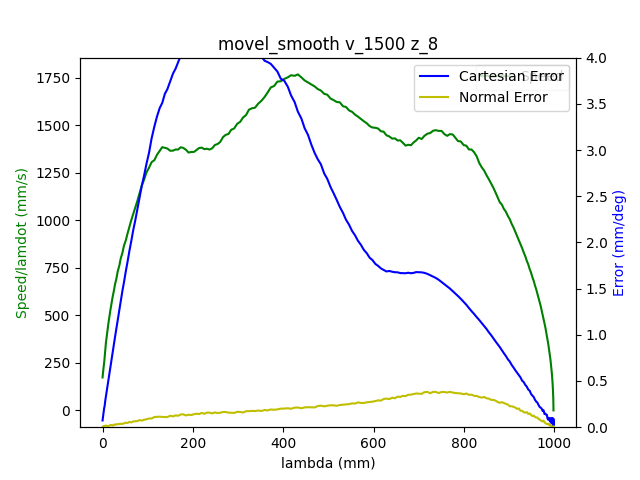

The file beside this chart, header and first rows:
1.680525564750000000e+09, 0.000000000000000000e+00, -7.640318426945336139e-01, 5.200644838630102962e-01, 4.413937678293659676e-03, -1.376658118107811246e+00, -1.899415645006649056e+00, 5.478675788472799901e-01
1.680525564753999949e+09, 0.000000000000000000e+00, -7.640318426945336139e-01, 5.200644838630102962e-01, 4.413937678293659676e-03, -1.376658118107811246e+00, -1.899415645006649056e+00, 5.478675788472799901e-01
1.680525564759000063e+09, 0.000000000000000000e+00, -7.640318426945336139e-01, 5.200644838630102962e-01, 4.413937678293659676e-03, -1.376658118107811246e+00, -1.899415645006649056e+00, 5.478675788472799901e-01
1.680525564770999908e+09, 0.000000000000000000e+00, -7.640318426945336139e-01, 5.200644838630102962e-01, 4.413937678293659676e-03, -1.376658118107811246e+00, -1.899415645006649056e+00, 5.478675788472799901e-01
1.680525564775000095e+09, 0.000000000000000000e+00, -7.640318426945336139e-01, 5.200644838630102962e-01, 4.413937678293659676e-03, -1.376658118107811246e+00, -1.899415645006649056e+00, 5.478675788472799901e-01
1.680525564779000044e+09, 0.000000000000000000e+00, -7.640318426945336139e-01, 5.200644838630102962e-01, 4.413937678293659676e-03, -1.376658118107811246e+00, -1.899415645006649056e+00, 5.478675788472799901e-01
1.680525564782999992e+09, 0.000000000000000000e+00, -7.640318426945336139e-01, 5.200644838630102962e-01, 4.413937678293659676e-03, -1.376658118107811246e+00, -1.899415645006649056e+00, 5.478675788472799901e-01
1.680525564786999941e+09, 0.000000000000000000e+00, -7.640318426945336139e-01, 5.200644838630102962e-01, 4.413937678293659676e-03, -1.376658118107811246e+00, -1.899415645006649056e+00, 5.478675788472799901e-01
1.680525564790999889e+09, 0.000000000000000000e+00, -7.640318426945336139e-01, 5.200644838630102962e-01, 4.413937678293659676e-03, -1.376658118107811246e+00, -1.899415645006649056e+00, 5.478675788472799901e-01
1.680525564803999901e+09, 0.000000000000000000e+00, -7.640318426945336139e-01, 5.200644838630102962e-01, 4.413937678293659676e-03, -1.376658118107811246e+00, -1.899415645006649056e+00, 5.478675788472799901e-01
1.680525564819000006e+09, 1.000000000000000000e+00, -7.640318426945336139e-01, 5.200644838630102962e-01, 4.413937678293659676e-03, -1.376658118107811246e+00, -1.899415645006649056e+00, 5.478675788472799901e-01
1.680525564822999954e+09, 1.000000000000000000e+00, -7.636670688808668839e-01, 5.199004229133228350e-01, 4.392993727269727498e-03, -1.376197351185284967e+00, -1.899183516216133683e+00, 5.475604008989289895e-01
1.680525564826999903e+09, 1.000000000000000000e+00, -7.636670688808668839e-01, 5.199004229133228350e-01, 4.392993727269727498e-03, -1.376197351185284967e+00, -1.899183516216133683e+00, 5.475604008989289895e-01
1.680525564831000090e+09, 1.000000000000000000e+00, -7.626006727078984415e-01, 5.194239480275284482e-01, 4.316199240181976468e-03, -1.374780143832665447e+00, -1.898506328466359694e+00, 5.466406123831279995e-01
1.680525564835000038e+09, 1.000000000000000000e+00, -7.626006727078984415e-01, 5.194239480275284482e-01, 4.316199240181976468e-03, -1.374780143832665447e+00, -1.898506328466359694e+00, 5.466406123831279995e-01
1.680525564838999987e+09, 1.000000000000000000e+00, -7.612201172695708395e-01, 5.188113374600784589e-01, 4.216715472818300357e-03, -1.372989436020119136e+00, -1.897635409169614817e+00, 5.454886950768117471e-01
1.680525564842999935e+09, 1.000000000000000000e+00, -7.612201172695708395e-01, 5.188113374600784589e-01, 4.216715472818300357e-03, -1.372989436020119136e+00, -1.897635409169614817e+00, 5.454886950768117471e-01
1.680525564846999884e+09, 1.000000000000000000e+00, -7.598552697945112344e-01, 5.181987268926283585e-01, 4.129449010218584105e-03, -1.371196982878321036e+00, -1.896762744543617707e+00, 5.442983805269515640e-01
1.680525564851000071e+09, 1.000000000000000000e+00, -7.598552697945112344e-01, 5.181987268926283585e-01, 4.129449010218584105e-03, -1.371196982878321036e+00, -1.896762744543617707e+00, 5.442983805269515640e-01
1.680525564855000019e+09, 1.000000000000000000e+00, -7.584747143561837435e-01, 5.175756443496664083e-01, 4.031710572106901765e-03, -1.369388821773255049e+00, -1.895907533210140272e+00, 5.431482085498873236e-01
1.680525564858999968e+09, 1.000000000000000000e+00, -7.584747143561837435e-01, 5.175756443496664083e-01, 4.031710572106901765e-03, -1.369388821773255049e+00, -1.895907533210140272e+00, 5.431482085498873236e-01
1.680525564862999916e+09, 1.000000000000000000e+00, -7.570959042471082645e-01, 5.169630337822164190e-01, 3.932226804743224786e-03, -1.367596368631456727e+00, -1.895034868584143162e+00, 5.419578940000272516e-01
1.680525564867000103e+09, 1.000000000000000000e+00, -7.570959042471082645e-01, 5.169630337822164190e-01, 3.932226804743224786e-03, -1.367596368631456727e+00, -1.895034868584143162e+00, 5.419578940000272516e-01
1.680525564871000051e+09, 1.000000000000000000e+00, -7.557293114427966474e-01, 5.163504232147664297e-01, 3.844960342143508101e-03, -1.365788207526390741e+00, -1.894162203958146051e+00, 5.408059766937109991e-01
1.680525564875000000e+09, 1.000000000000000000e+00, -7.557293114427966474e-01, 5.163504232147664297e-01, 3.844960342143508101e-03, -1.365788207526390741e+00, -1.894162203958146051e+00, 5.408059766937109991e-01
1.680525564878999949e+09, 1.000000000000000000e+00, -7.543505013337211684e-01, 5.157360673180644284e-01, 3.747221904031825760e-03, -1.363995754384592418e+00, -1.893289539332148941e+00, 5.396174074731028281e-01
1.680525564882999897e+09, 1.000000000000000000e+00, -7.543505013337211684e-01, 5.157360673180644284e-01, 3.747221904031825760e-03, -1.363995754384592418e+00, -1.893289539332148941e+00, 5.396174074731028281e-01
1.680525564887000084e+09, 1.000000000000000000e+00, -7.529716912246456895e-01, 5.151147301043543791e-01, 3.647738136668148782e-03, -1.362205046572046108e+00, -1.892418620035403620e+00, 5.384654901667865756e-01
1.680525564891000032e+09, 1.000000000000000000e+00, -7.529716912246456895e-01, 5.151147301043543791e-01, 3.647738136668148782e-03, -1.362205046572046108e+00, -1.892418620035403620e+00, 5.384654901667865756e-01
1.680525564894999981e+09, 1.000000000000000000e+00, -7.515928811155700995e-01, 5.145021195369043898e-01, 3.560471674068432096e-03, -1.360396885466980121e+00, -1.891545955409406510e+00, 5.372751756169263926e-01
1.680525564898999929e+09, 1.000000000000000000e+00, -7.515928811155700995e-01, 5.145021195369043898e-01, 3.560471674068432096e-03, -1.360396885466980121e+00, -1.891545955409406510e+00, 5.372751756169263926e-01
1.680525564903000116e+09, 1.000000000000000000e+00, -7.502262883112585934e-01, 5.138895089694544005e-01, 3.460987906704755552e-03, -1.358604432325181799e+00, -1.890673290783409399e+00, 5.361232583106101401e-01
1.680525564907000065e+09, 1.000000000000000000e+00, -7.502262883112585934e-01, 5.138895089694544005e-01, 3.460987906704755552e-03, -1.358604432325181799e+00, -1.890673290783409399e+00, 5.361232583106101401e-01
1.680525564911000013e+09, 1.000000000000000000e+00, -7.488474782021830034e-01, 5.132751530727523992e-01, 3.363249468593073211e-03, -1.356796271220115813e+00, -1.889800626157412289e+00, 5.349346890900020801e-01
1.680525564914999962e+09, 1.000000000000000000e+00, -7.488474782021830034e-01, 5.132751530727523992e-01, 3.363249468593073211e-03, -1.356796271220115813e+00, -1.889800626157412289e+00, 5.349346890900020801e-01
1.680525564918999910e+09, 1.000000000000000000e+00, -7.474669227638556235e-01, 5.126625425053024099e-01, 3.275983005993356525e-03, -1.355003818078317712e+00, -1.888927961531414956e+00, 5.337827717836858277e-01
1.680525564923000097e+09, 1.000000000000000000e+00, -7.474669227638556235e-01, 5.126625425053024099e-01, 3.275983005993356525e-03, -1.355003818078317712e+00, -1.888927961531414956e+00, 5.337827717836858277e-01
1.680525564927000046e+09, 1.000000000000000000e+00, -7.461020752887960183e-01, 5.120412052915924717e-01, 3.176499238629679547e-03, -1.353213110265771402e+00, -1.888072750197937744e+00, 5.325924572338256446e-01
1.680525564934000015e+09, 1.000000000000000000e+00, -7.447215198504685274e-01, 5.114268493948904704e-01, 3.078760800517997206e-03, -1.351403203831453403e+00, -1.887200085571940633e+00, 5.314422852567614042e-01
1.680525564937999964e+09, 1.000000000000000000e+00, -7.447215198504685274e-01, 5.114268493948904704e-01, 3.078760800517997206e-03, -1.351403203831453403e+00, -1.887200085571940633e+00, 5.314422852567614042e-01
1.680525564941999912e+09, 1.000000000000000000e+00, -7.433427097413929374e-01, 5.108142388274403700e-01, 2.989749008666286751e-03, -1.349612496018907315e+00, -1.886329166275195313e+00, 5.302519707069012211e-01
1.680525564946000099e+09, 1.000000000000000000e+00, -7.433427097413929374e-01, 5.108142388274403700e-01, 2.989749008666286751e-03, -1.349612496018907315e+00, -1.886329166275195313e+00, 5.302519707069012211e-01
1.680525564950000048e+09, 1.000000000000000000e+00, -7.419761169370813203e-01, 5.102016282599903807e-01, 2.892010570554603976e-03, -1.347802589584589095e+00, -1.885456501649198202e+00, 5.291000534005849687e-01
1.680525564953999996e+09, 1.000000000000000000e+00, -7.419761169370813203e-01, 5.102016282599903807e-01, 2.892010570554603976e-03, -1.347802589584589095e+00, -1.885456501649198202e+00, 5.291000534005849687e-01
1.680525564957999945e+09, 1.000000000000000000e+00, -7.405973068280059524e-01, 5.095802910462804425e-01, 2.792526803190927432e-03, -1.346011881772043006e+00, -1.884583837023201092e+00, 5.279114841799767976e-01
1.680525564961999893e+09, 1.000000000000000000e+00, -7.405973068280059524e-01, 5.095802910462804425e-01, 2.792526803190927432e-03, -1.346011881772043006e+00, -1.884583837023201092e+00, 5.279114841799767976e-01
1.680525564967000008e+09, 1.000000000000000000e+00, -7.392184967189303624e-01, 5.089659351495784412e-01, 2.705260340591210746e-03, -1.344219428630244906e+00, -1.883711172397203981e+00, 5.267595668736606562e-01
1.680525564970999956e+09, 1.000000000000000000e+00, -7.392184967189303624e-01, 5.089659351495784412e-01, 2.705260340591210746e-03, -1.344219428630244906e+00, -1.883711172397203981e+00, 5.267595668736606562e-01
1.680525564974999905e+09, 1.000000000000000000e+00, -7.378396866098548834e-01, 5.083533245821284519e-01, 2.607521902479528406e-03, -1.342411267525178697e+00, -1.882838507771206649e+00, 5.255692523238004732e-01
1.680525564979000092e+09, 1.000000000000000000e+00, -7.378396866098548834e-01, 5.083533245821284519e-01, 2.607521902479528406e-03, -1.342411267525178697e+00, -1.882838507771206649e+00, 5.255692523238004732e-01
1.680525564983000040e+09, 1.000000000000000000e+00, -7.364730938055432663e-01, 5.077407140146783515e-01, 2.508038135115851427e-03, -1.340620559712632387e+00, -1.881965843145209538e+00, 5.244190803467362327e-01
1.680525564989000082e+09, 1.000000000000000000e+00, -7.350942836964677873e-01, 5.071193768009684133e-01, 2.420771672516134742e-03, -1.338810653278314389e+00, -1.881093178519212428e+00, 5.232287657968760497e-01
1.680525564993999958e+09, 1.000000000000000000e+00, -7.350942836964677873e-01, 5.071193768009684133e-01, 2.420771672516134742e-03, -1.338810653278314389e+00, -1.881093178519212428e+00, 5.232287657968760497e-01
1.680525564999000072e+09, 1.000000000000000000e+00, -7.337137282581401854e-01, 5.065050209042664120e-01, 2.321287905152458631e-03, -1.337019945465768078e+00, -1.880239712514987227e+00, 5.220768484905597973e-01
1.680525565003000021e+09, 1.000000000000000000e+00, -7.337137282581401854e-01, 5.065050209042664120e-01, 2.321287905152458631e-03, -1.337019945465768078e+00, -1.880239712514987227e+00, 5.220768484905597973e-01
1.680525565006999969e+09, 1.000000000000000000e+00, -7.323488807830806913e-01, 5.058924103368163117e-01, 2.223549467040776290e-03, -1.335227492323969978e+00, -1.879367047888990117e+00, 5.208865339406997252e-01
1.680525565010999918e+09, 1.000000000000000000e+00, -7.323488807830806913e-01, 5.058924103368163117e-01, 2.223549467040776290e-03, -1.335227492323969978e+00, -1.879367047888990117e+00, 5.208865339406997252e-01
1.680525565016999960e+09, 1.000000000000000000e+00, -7.309683253447530893e-01, 5.052797997693663223e-01, 2.136283004441059171e-03, -1.333419331218903769e+00, -1.878494383262993006e+00, 5.197363619636353738e-01
1.680525565022000074e+09, 1.000000000000000000e+00, -7.295895152356776103e-01, 5.046567172264043721e-01, 2.036799237077382627e-03, -1.331626878077105669e+00, -1.877621718636995896e+00, 5.185460474137753017e-01
1.680525565026000023e+09, 1.000000000000000000e+00, -7.295895152356776103e-01, 5.046567172264043721e-01, 2.036799237077382627e-03, -1.331626878077105669e+00, -1.877621718636995896e+00, 5.185460474137753017e-01
1.680525565030999899e+09, 1.000000000000000000e+00, -7.282229224313661042e-01, 5.040441066589543828e-01, 1.939060798965700286e-03, -1.329818716972039461e+00, -1.876749054010998563e+00, 5.173557328639151187e-01
... 2,047 more rows
